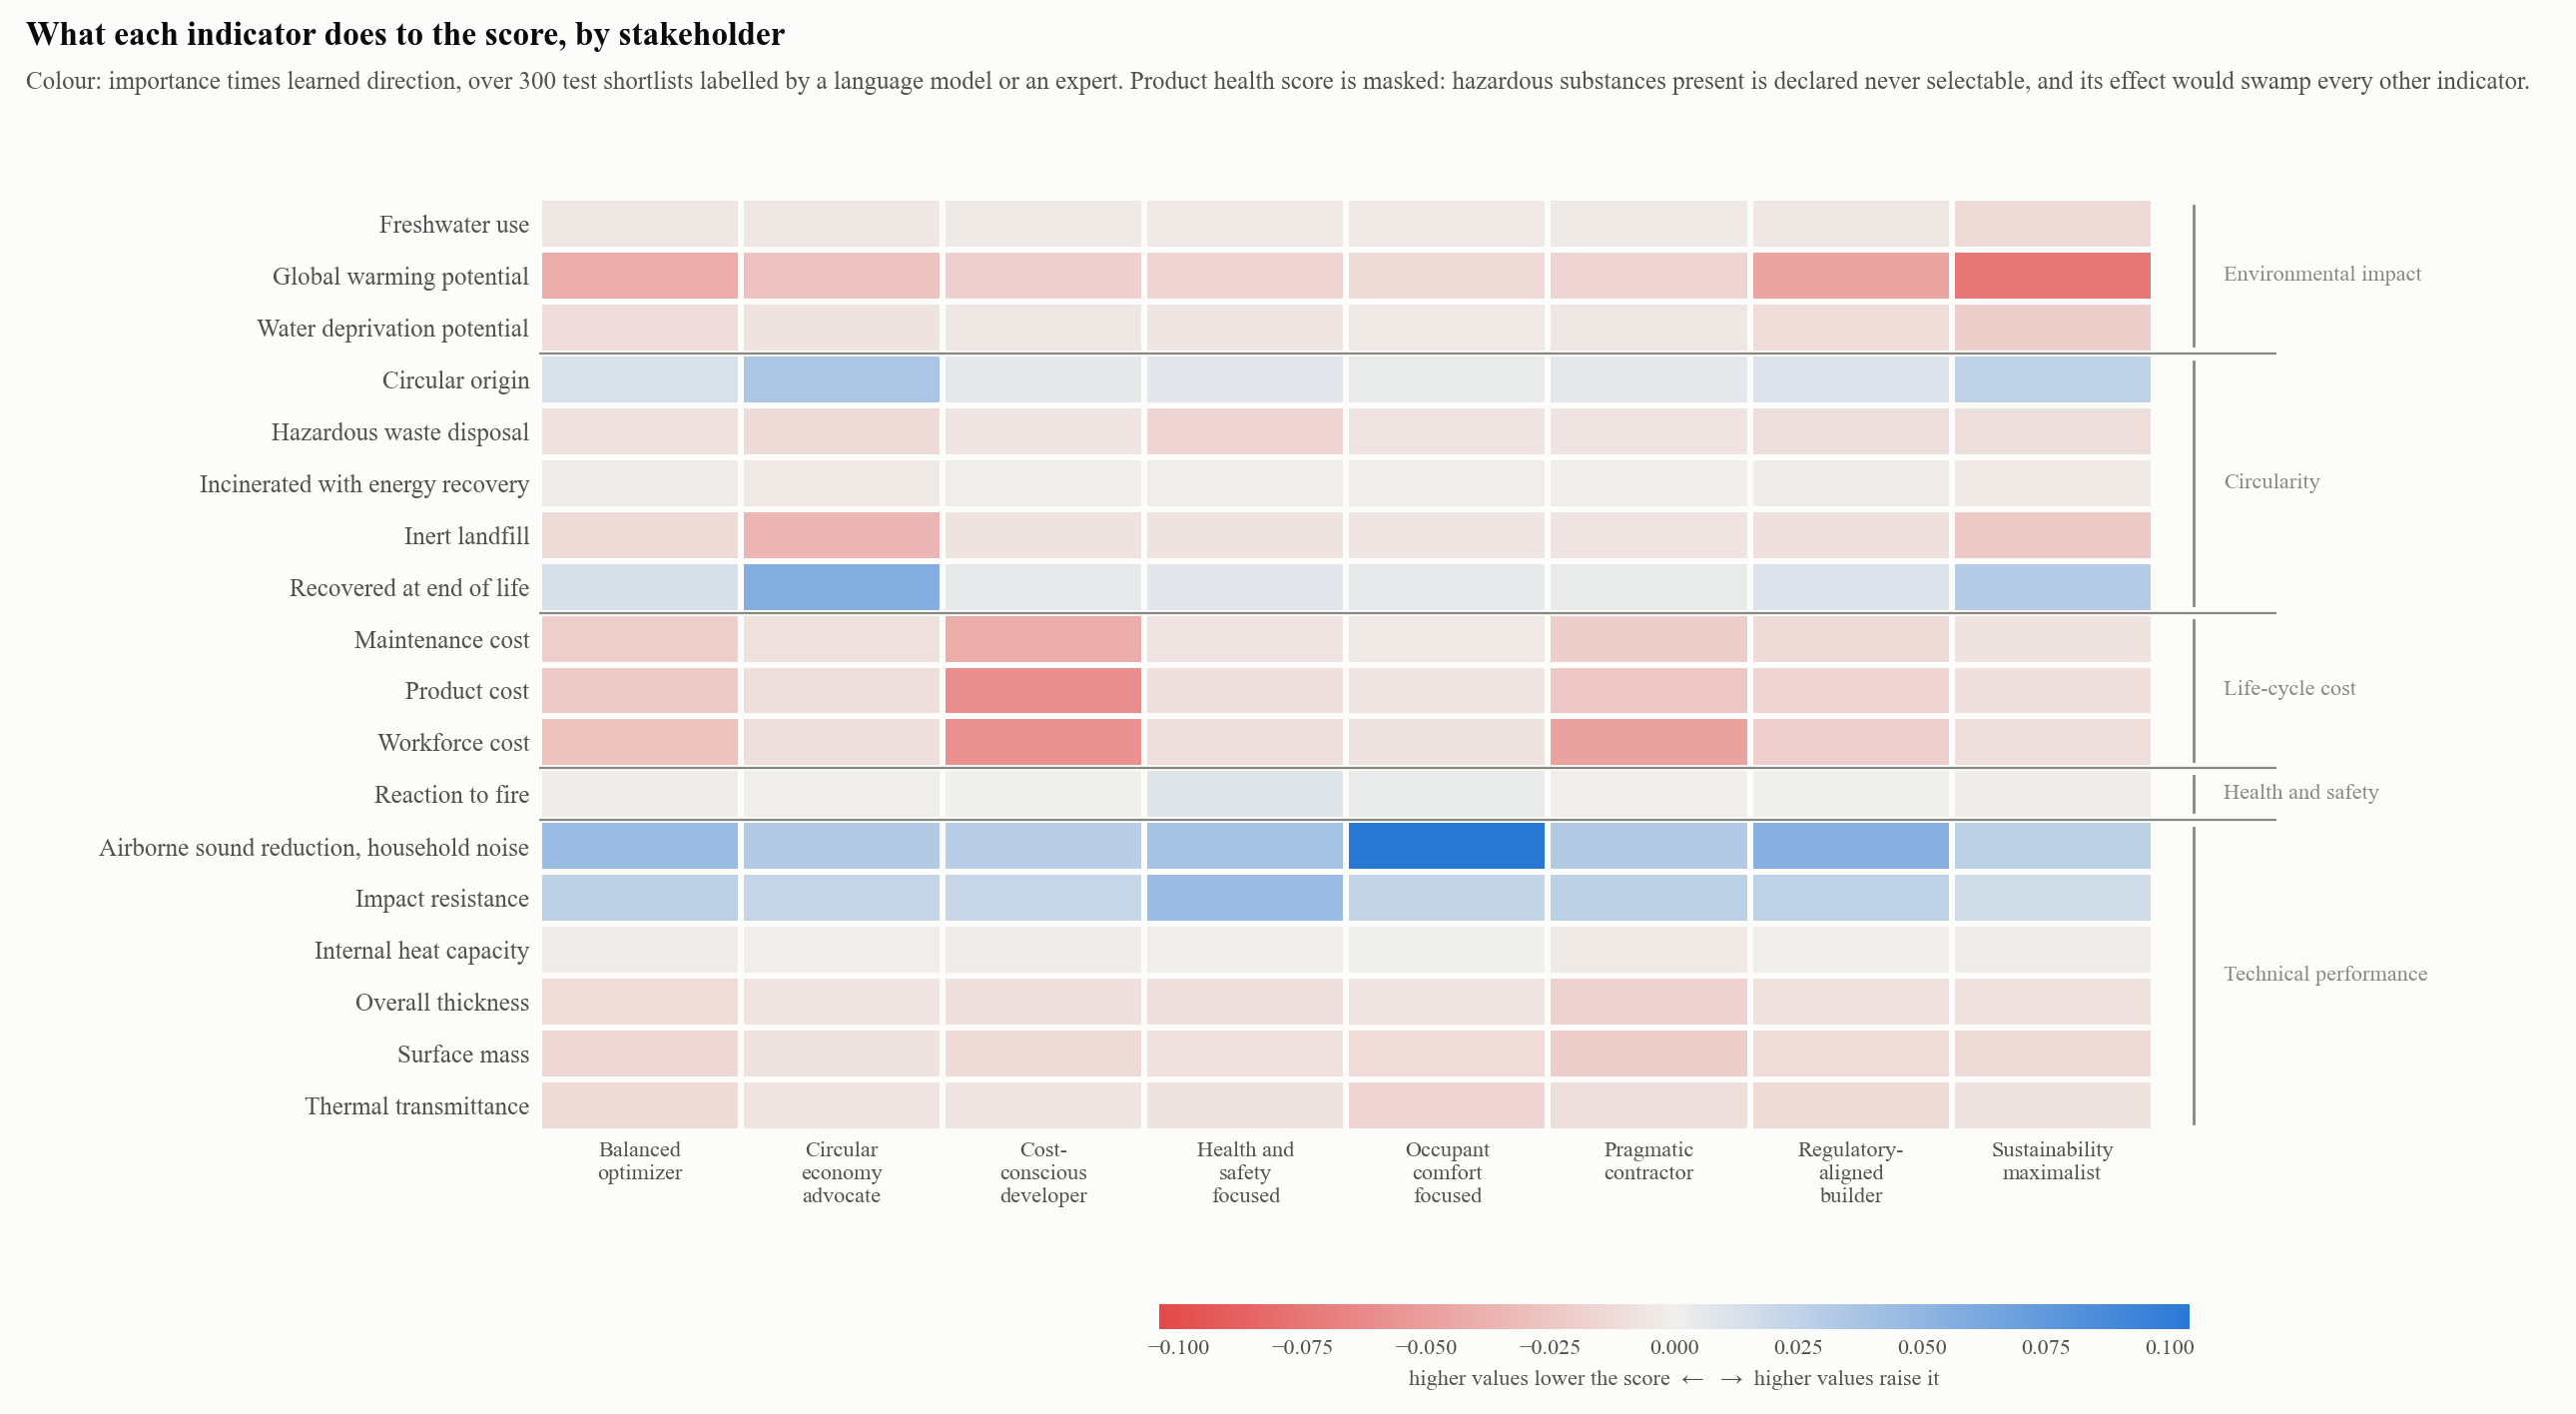

The file beside this chart, header and first rows:
condition, indicator, family, importance, direction, signed, alternatives
balanced_optimizer, gwp, environmental_impact, 0.05077, -0.803, -0.04079, 1050
balanced_optimizer, wdp, environmental_impact, 0.01508, -0.726, -0.01094, 1050
balanced_optimizer, fwu, environmental_impact, 0.00896, -0.633, -0.00568, 1050
balanced_optimizer, circ_orig, circularity, 0.01605, 0.784, 0.01258, 1050
balanced_optimizer, fu_recyc, circularity, 0.01539, 0.851, 0.0131, 1050
balanced_optimizer, fu_incin, circularity, 0.00611, -0.364, -0.00223, 1050
balanced_optimizer, fu_inert, circularity, 0.01562, -0.836, -0.01305, 1050
balanced_optimizer, fu_haz, circularity, 0.02096, -0.415, -0.00869, 1050
balanced_optimizer, cost_product, cost, 0.03273, -0.715, -0.02341, 1050
balanced_optimizer, cost_labour, cost, 0.03855, -0.739, -0.0285, 1050
balanced_optimizer, cost_maintenance, cost, 0.02848, -0.712, -0.02029, 1050
balanced_optimizer, health, health_safety, 0.06714, 0.897, 0.06023, 844
balanced_optimizer, u_value, performance, 0.01822, -0.689, -0.01255, 1050
balanced_optimizer, surface_mass, performance, 0.02409, -0.602, -0.0145, 1050
balanced_optimizer, heat_capacity, performance, 0.00937, -0.196, -0.00183, 1050
balanced_optimizer, fire_reaction, health_safety, 0.02482, -0.074, -0.00184, 1050
balanced_optimizer, thickness, performance, 0.01475, -0.787, -0.0116, 1050
balanced_optimizer, acoustic_reduction_pink, performance, 0.06433, 0.702, 0.04515, 1050
balanced_optimizer, impact_resistance, performance, 0.03459, 0.777, 0.02688, 1050
circular_economy_advocate, gwp, environmental_impact, 0.03281, -0.82, -0.02691, 1050
circular_economy_advocate, wdp, environmental_impact, 0.01131, -0.664, -0.00751, 1050
circular_economy_advocate, fwu, environmental_impact, 0.00858, -0.606, -0.0052, 1050
circular_economy_advocate, circ_orig, circularity, 0.04957, 0.727, 0.03605, 1050
circular_economy_advocate, fu_recyc, circularity, 0.06505, 0.862, 0.05604, 1050
circular_economy_advocate, fu_incin, circularity, 0.00682, -0.37, -0.00252, 1050
circular_economy_advocate, fu_inert, circularity, 0.04298, -0.828, -0.03557, 1050
circular_economy_advocate, fu_haz, circularity, 0.02917, -0.472, -0.01377, 1050
circular_economy_advocate, cost_product, cost, 0.01471, -0.709, -0.01043, 1050
circular_economy_advocate, cost_labour, cost, 0.01455, -0.718, -0.01045, 1050
circular_economy_advocate, cost_maintenance, cost, 0.01208, -0.694, -0.00838, 1050
circular_economy_advocate, health, health_safety, 0.05405, 0.896, 0.04841, 844
circular_economy_advocate, u_value, performance, 0.01243, -0.574, -0.00714, 1050
circular_economy_advocate, surface_mass, performance, 0.0228, -0.356, -0.00811, 1050
circular_economy_advocate, heat_capacity, performance, 0.00767, -0.166, -0.00127, 1050
circular_economy_advocate, fire_reaction, health_safety, 0.02026, -0.025, -0.0005, 1050
circular_economy_advocate, thickness, performance, 0.00897, -0.784, -0.00703, 1050
circular_economy_advocate, acoustic_reduction_pink, performance, 0.04662, 0.681, 0.03174, 1050
circular_economy_advocate, impact_resistance, performance, 0.02886, 0.772, 0.02228, 1050
cost_conscious_developer, gwp, environmental_impact, 0.02478, -0.774, -0.01917, 1050
cost_conscious_developer, wdp, environmental_impact, 0.00783, -0.68, -0.00532, 1050
cost_conscious_developer, fwu, environmental_impact, 0.00529, -0.502, -0.00265, 1050
cost_conscious_developer, circ_orig, circularity, 0.00927, 0.601, 0.00557, 1050
cost_conscious_developer, fu_recyc, circularity, 0.00645, 0.704, 0.00454, 1050
cost_conscious_developer, fu_incin, circularity, 0.00438, -0.365, -0.0016, 1050
cost_conscious_developer, fu_inert, circularity, 0.00941, -0.792, -0.00745, 1050
cost_conscious_developer, fu_haz, circularity, 0.01498, -0.385, -0.00576, 1050
cost_conscious_developer, cost_product, cost, 0.08189, -0.739, -0.06052, 1050
cost_conscious_developer, cost_labour, cost, 0.08113, -0.711, -0.05772, 1050
cost_conscious_developer, cost_maintenance, cost, 0.05928, -0.708, -0.042, 1050
cost_conscious_developer, health, health_safety, 0.04693, 0.845, 0.03967, 844
cost_conscious_developer, u_value, performance, 0.01085, -0.597, -0.00648, 1050
cost_conscious_developer, surface_mass, performance, 0.02124, -0.596, -0.01266, 1050
cost_conscious_developer, heat_capacity, performance, 0.00619, -0.299, -0.00185, 1050
cost_conscious_developer, fire_reaction, health_safety, 0.01598, 0.035, 0.00056, 1050
cost_conscious_developer, thickness, performance, 0.0121, -0.759, -0.00918, 1050
cost_conscious_developer, acoustic_reduction_pink, performance, 0.05175, 0.555, 0.0287, 1050
cost_conscious_developer, impact_resistance, performance, 0.02706, 0.751, 0.02032, 1050
health_safety_focused, gwp, environmental_impact, 0.0213, -0.78, -0.01661, 1050
health_safety_focused, wdp, environmental_impact, 0.00858, -0.675, -0.00579, 1050
health_safety_focused, fwu, environmental_impact, 0.00623, -0.639, -0.00398, 1050
... 92 more rows
